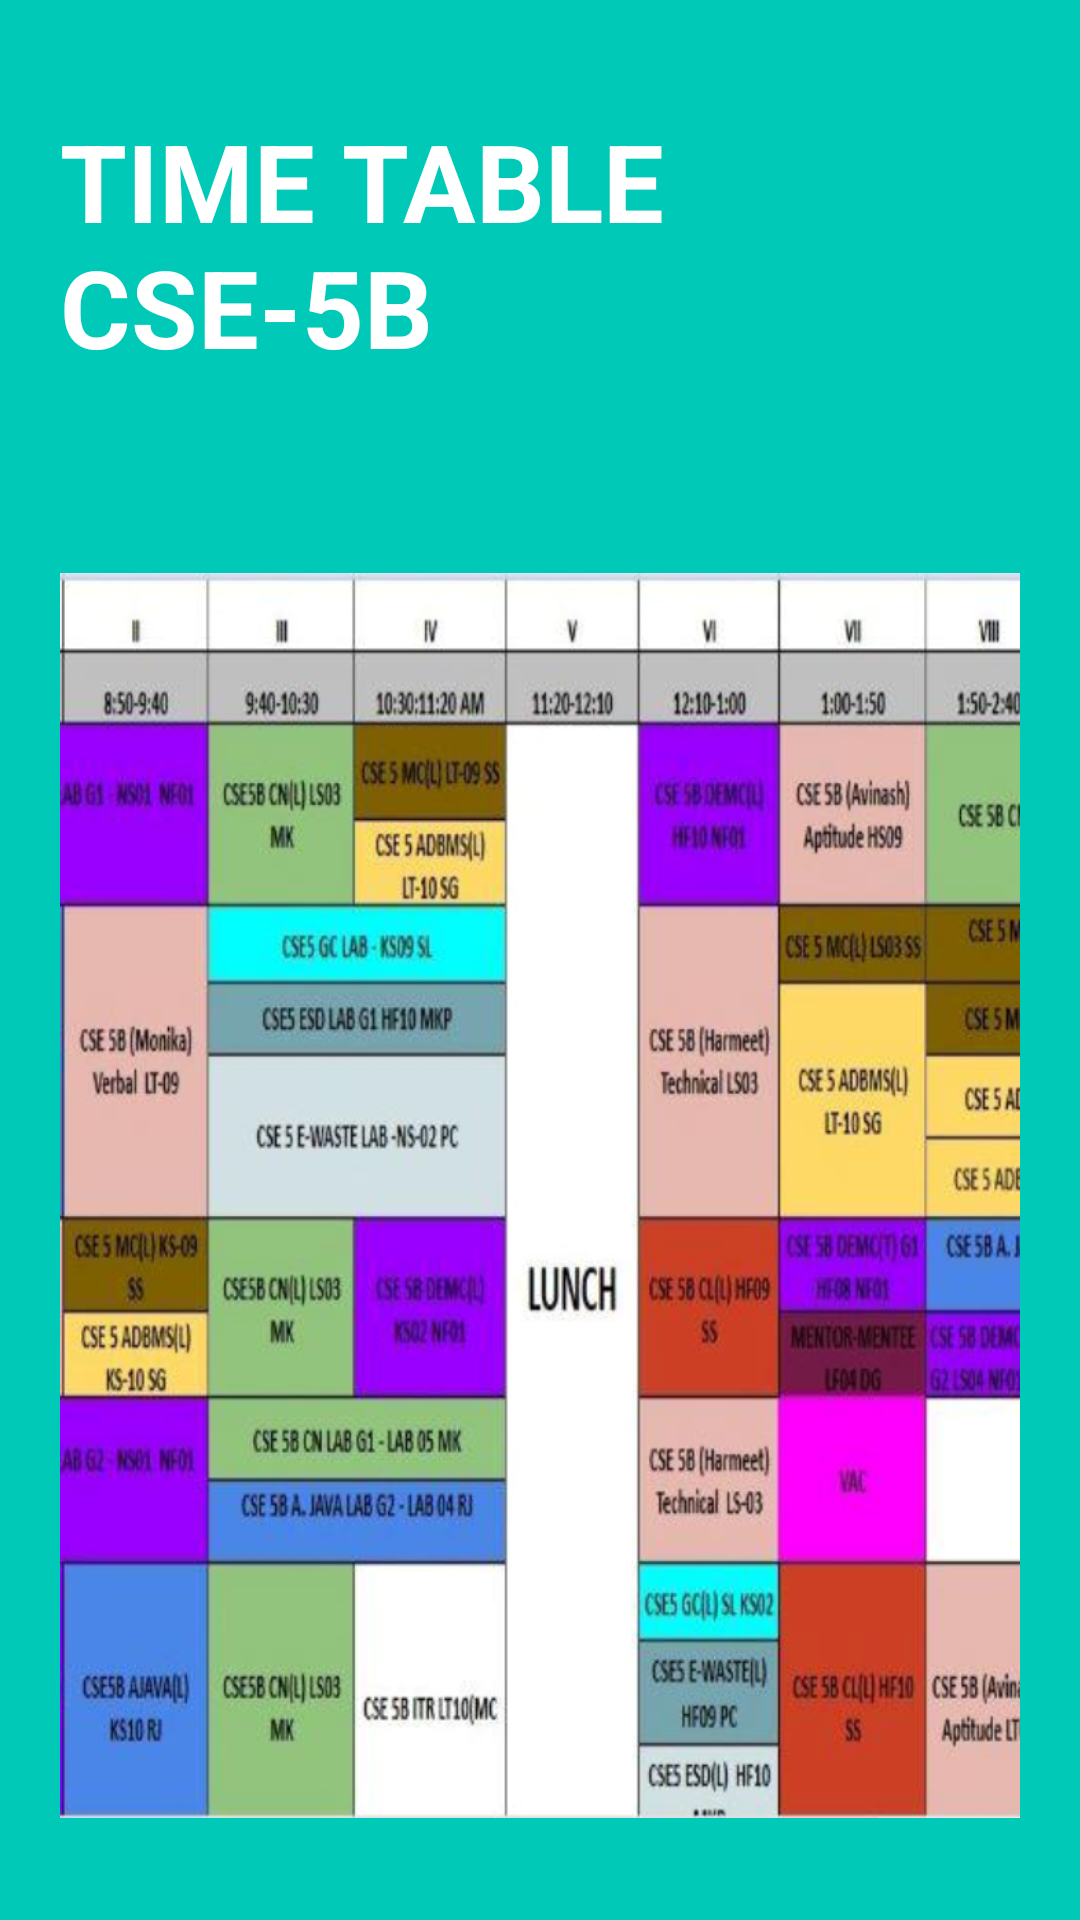

Reconstruct the res/layout file that produces this screen, plus the resources it refers to.
<!-- AndroidManifest.xml: application theme Theme.TimeScheduler -->
<!-- res/layout/activity_time_table.xml -->
<?xml version="1.0" encoding="utf-8"?>
<androidx.constraintlayout.widget.ConstraintLayout xmlns:android="http://schemas.android.com/apk/res/android"
    xmlns:app="http://schemas.android.com/apk/res-auto"
    xmlns:tools="http://schemas.android.com/tools"
    android:layout_width="match_parent"
    android:layout_height="match_parent"
    tools:context=".MainActivity"
    android:background="@color/primary_color"
    android:padding="20dp">

    <TextView
        android:id="@+id/started_title"
        android:layout_width="match_parent"
        android:layout_height="wrap_content"
        android:layout_marginTop="16dp"
        android:text="TIME TABLE CSE-5B"
        android:background="@color/primary_color"
        android:textColor="@color/white"
        android:textSize="36sp"
        android:textStyle="bold"
        app:layout_constraintEnd_toEndOf="parent"
        app:layout_constraintHorizontal_bias="1.0"
        app:layout_constraintStart_toStartOf="parent"
        app:layout_constraintTop_toTopOf="parent" />

    <ImageView
        android:layout_width="153dp"
        android:layout_height="119dp"
        android:src="@drawable/iconclock"
        app:layout_constraintBottom_toTopOf="@+id/img_started"
        app:layout_constraintEnd_toEndOf="parent"
        app:layout_constraintStart_toStartOf="parent"
        app:layout_constraintTop_toBottomOf="@+id/started_title"
        app:layout_constraintVertical_bias="0.0" />

    <ImageView
        android:id="@+id/img_started"
        android:layout_width="418dp"
        android:layout_height="691dp"
        android:layout_marginTop="290dp"
        android:src="@drawable/img"
        app:layout_constraintBottom_toBottomOf="parent"
        app:layout_constraintEnd_toEndOf="parent"

        app:layout_constraintHorizontal_bias="0.411"
        app:layout_constraintStart_toStartOf="parent"
        app:layout_constraintTop_toTopOf="parent"
        app:layout_constraintVertical_bias="0.675" />


</androidx.constraintlayout.widget.ConstraintLayout>
<!-- resources referenced by this layout -->
<resources>
  <color name="primary_color">#00c9B8</color>
  <color name="white">#FFFFFFFF</color>
  <!-- drawable iconclock: png bitmap (drawable, 12901 bytes) -->
  <!-- drawable img: png bitmap (drawable, 1030476 bytes) -->
  <style name="Theme.TimeScheduler" parent="Base.Theme.TimeScheduler" />
  <style name="Base.Theme.TimeScheduler" parent="Theme.Material3.DayNight.NoActionBar">
          
          
      </style>
</resources>
